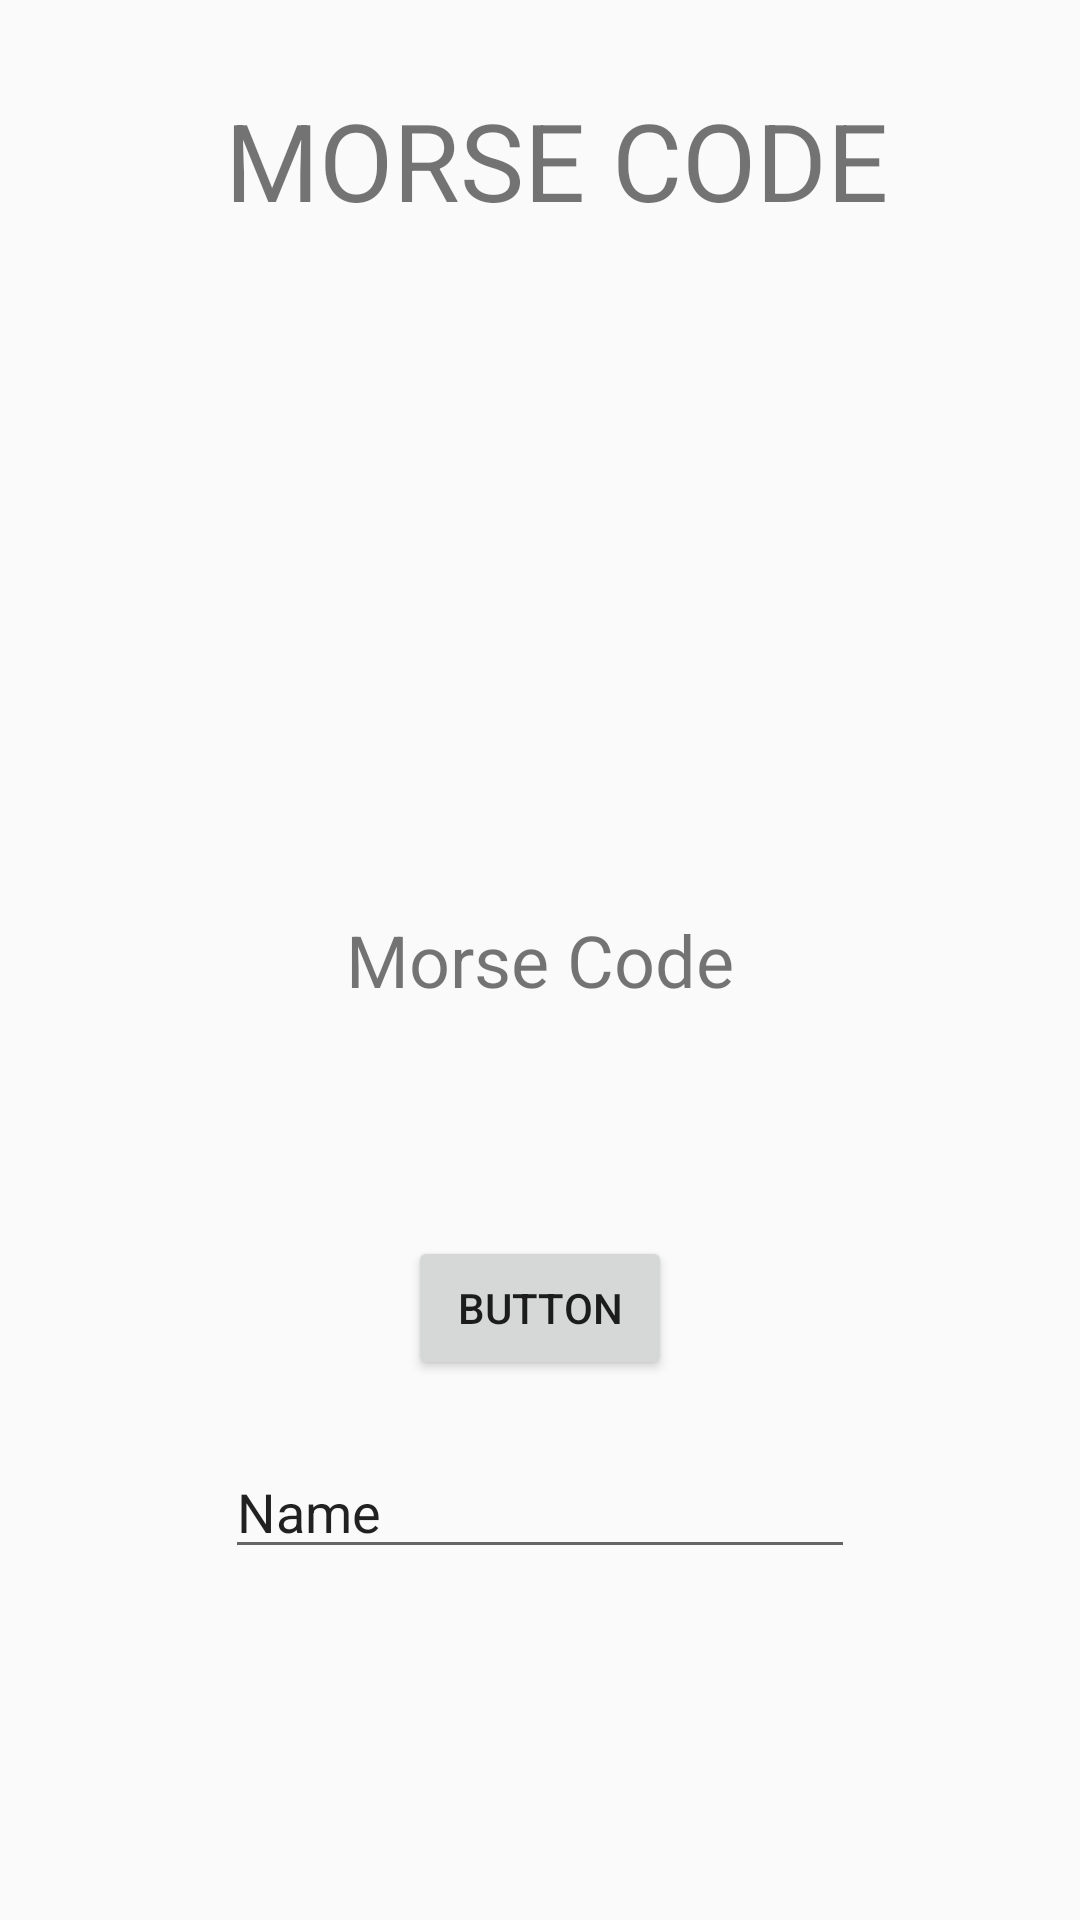

This screen was rendered from an Android layout file. Write that file and the resources it references.
<!-- AndroidManifest.xml: application theme AppTheme -->
<!-- res/layout/activity_morse_code.xml -->
<?xml version="1.0" encoding="utf-8"?>

<RelativeLayout xmlns:android="http://schemas.android.com/apk/res/android"
    xmlns:app="http://schemas.android.com/apk/res-auto"
    xmlns:tools="http://schemas.android.com/tools"
    android:layout_width="match_parent"
    android:layout_height="match_parent"
    tools:context=".MorseCodeActivity">

    <EditText
        android:id="@+id/fingerno2"
        android:layout_width="wrap_content"
        android:layout_height="wrap_content"
        android:layout_alignParentBottom="true"
        android:layout_centerHorizontal="true"
        android:layout_marginBottom="117dp"
        android:ems="10"
        android:inputType="text"
        android:text="Name"
        tools:layout_editor_absoluteX="69dp"
        tools:layout_editor_absoluteY="35dp" />

    <Button
        android:id="@+id/button2"
        android:layout_width="wrap_content"
        android:layout_height="wrap_content"
        android:layout_alignParentBottom="true"
        android:layout_centerHorizontal="true"
        android:layout_marginBottom="180dp"
        android:text="Button"
        tools:layout_editor_absoluteX="133dp"
        tools:layout_editor_absoluteY="166dp" />

    <TextView
        android:id="@+id/display2"
        android:layout_width="wrap_content"
        android:layout_height="wrap_content"
        android:layout_centerInParent="true"
        android:text="Morse Code"
        android:textSize="24sp"
        tools:layout_editor_absoluteX="150dp"
        tools:layout_editor_absoluteY="280dp" />

    <TextView
        android:id="@+id/textView"
        android:layout_width="232dp"
        android:layout_height="46dp"
        android:layout_alignParentTop="true"
        android:layout_alignLeft="@+id/fingerno2"
        android:layout_marginTop="29dp"
        android:text="MORSE CODE "
        android:textSize="36sp" />
</RelativeLayout>
<!-- resources referenced by this layout -->
<resources>
  <style name="AppTheme" parent="Theme.AppCompat.Light.NoActionBar">
          
          <item name="colorPrimary">@color/colorPrimary</item>
          <item name="colorPrimaryDark">@color/colorPrimaryDark</item>
          <item name="colorAccent">@color/colorAccent</item>
      </style>
  <color name="colorPrimary">#3F51B5</color>
  <color name="colorPrimaryDark">#202F65</color>
  <color name="colorAccent">#FF4081</color>
</resources>
